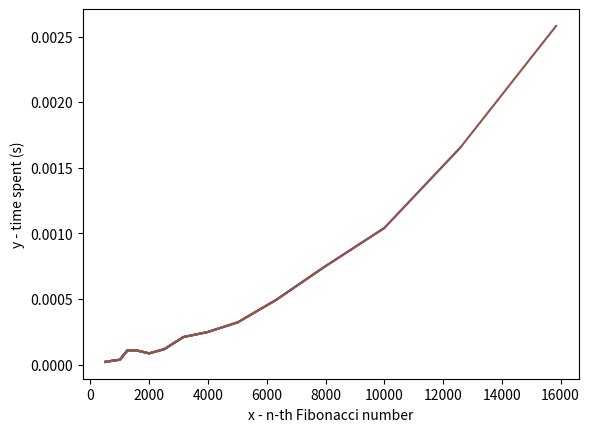

Here is the Python script that generated this plot:
import matplotlib.pyplot as plt
import time
import pandas as pd
import sys

sys.setrecursionlimit(50000)

fibon_num = []
x = []
y = []
fib_low = [5,7,10,12,15,17,20]
fib_high = [501,631,794,1000,1259,1585,1995,2512,3162,3981,5012,6310,7943,10000,12589,15849]

def fib_iterative(n):
    curr = 0
    next = 1

    for i in range(n):
        aux = next + curr
        curr = next
        next = aux
    return curr

for row in fib_high:
    print('{:^7}'.format(row),end='')
    
print('')

for i in range(16):
    start = time.time()
    fibon_num.append(fib_iterative(fib_high[i]))
    end = time.time()
    x.append(fib_high[i])
    y.append(end-start)
    print('{:^7.4f}'.format(end-start),end='')
    plt.plot(x,y)
    plt.draw()


plt.xlabel('x - n-th Fibonacci number')
plt.ylabel('y - time spent (s)')
plt.show()


